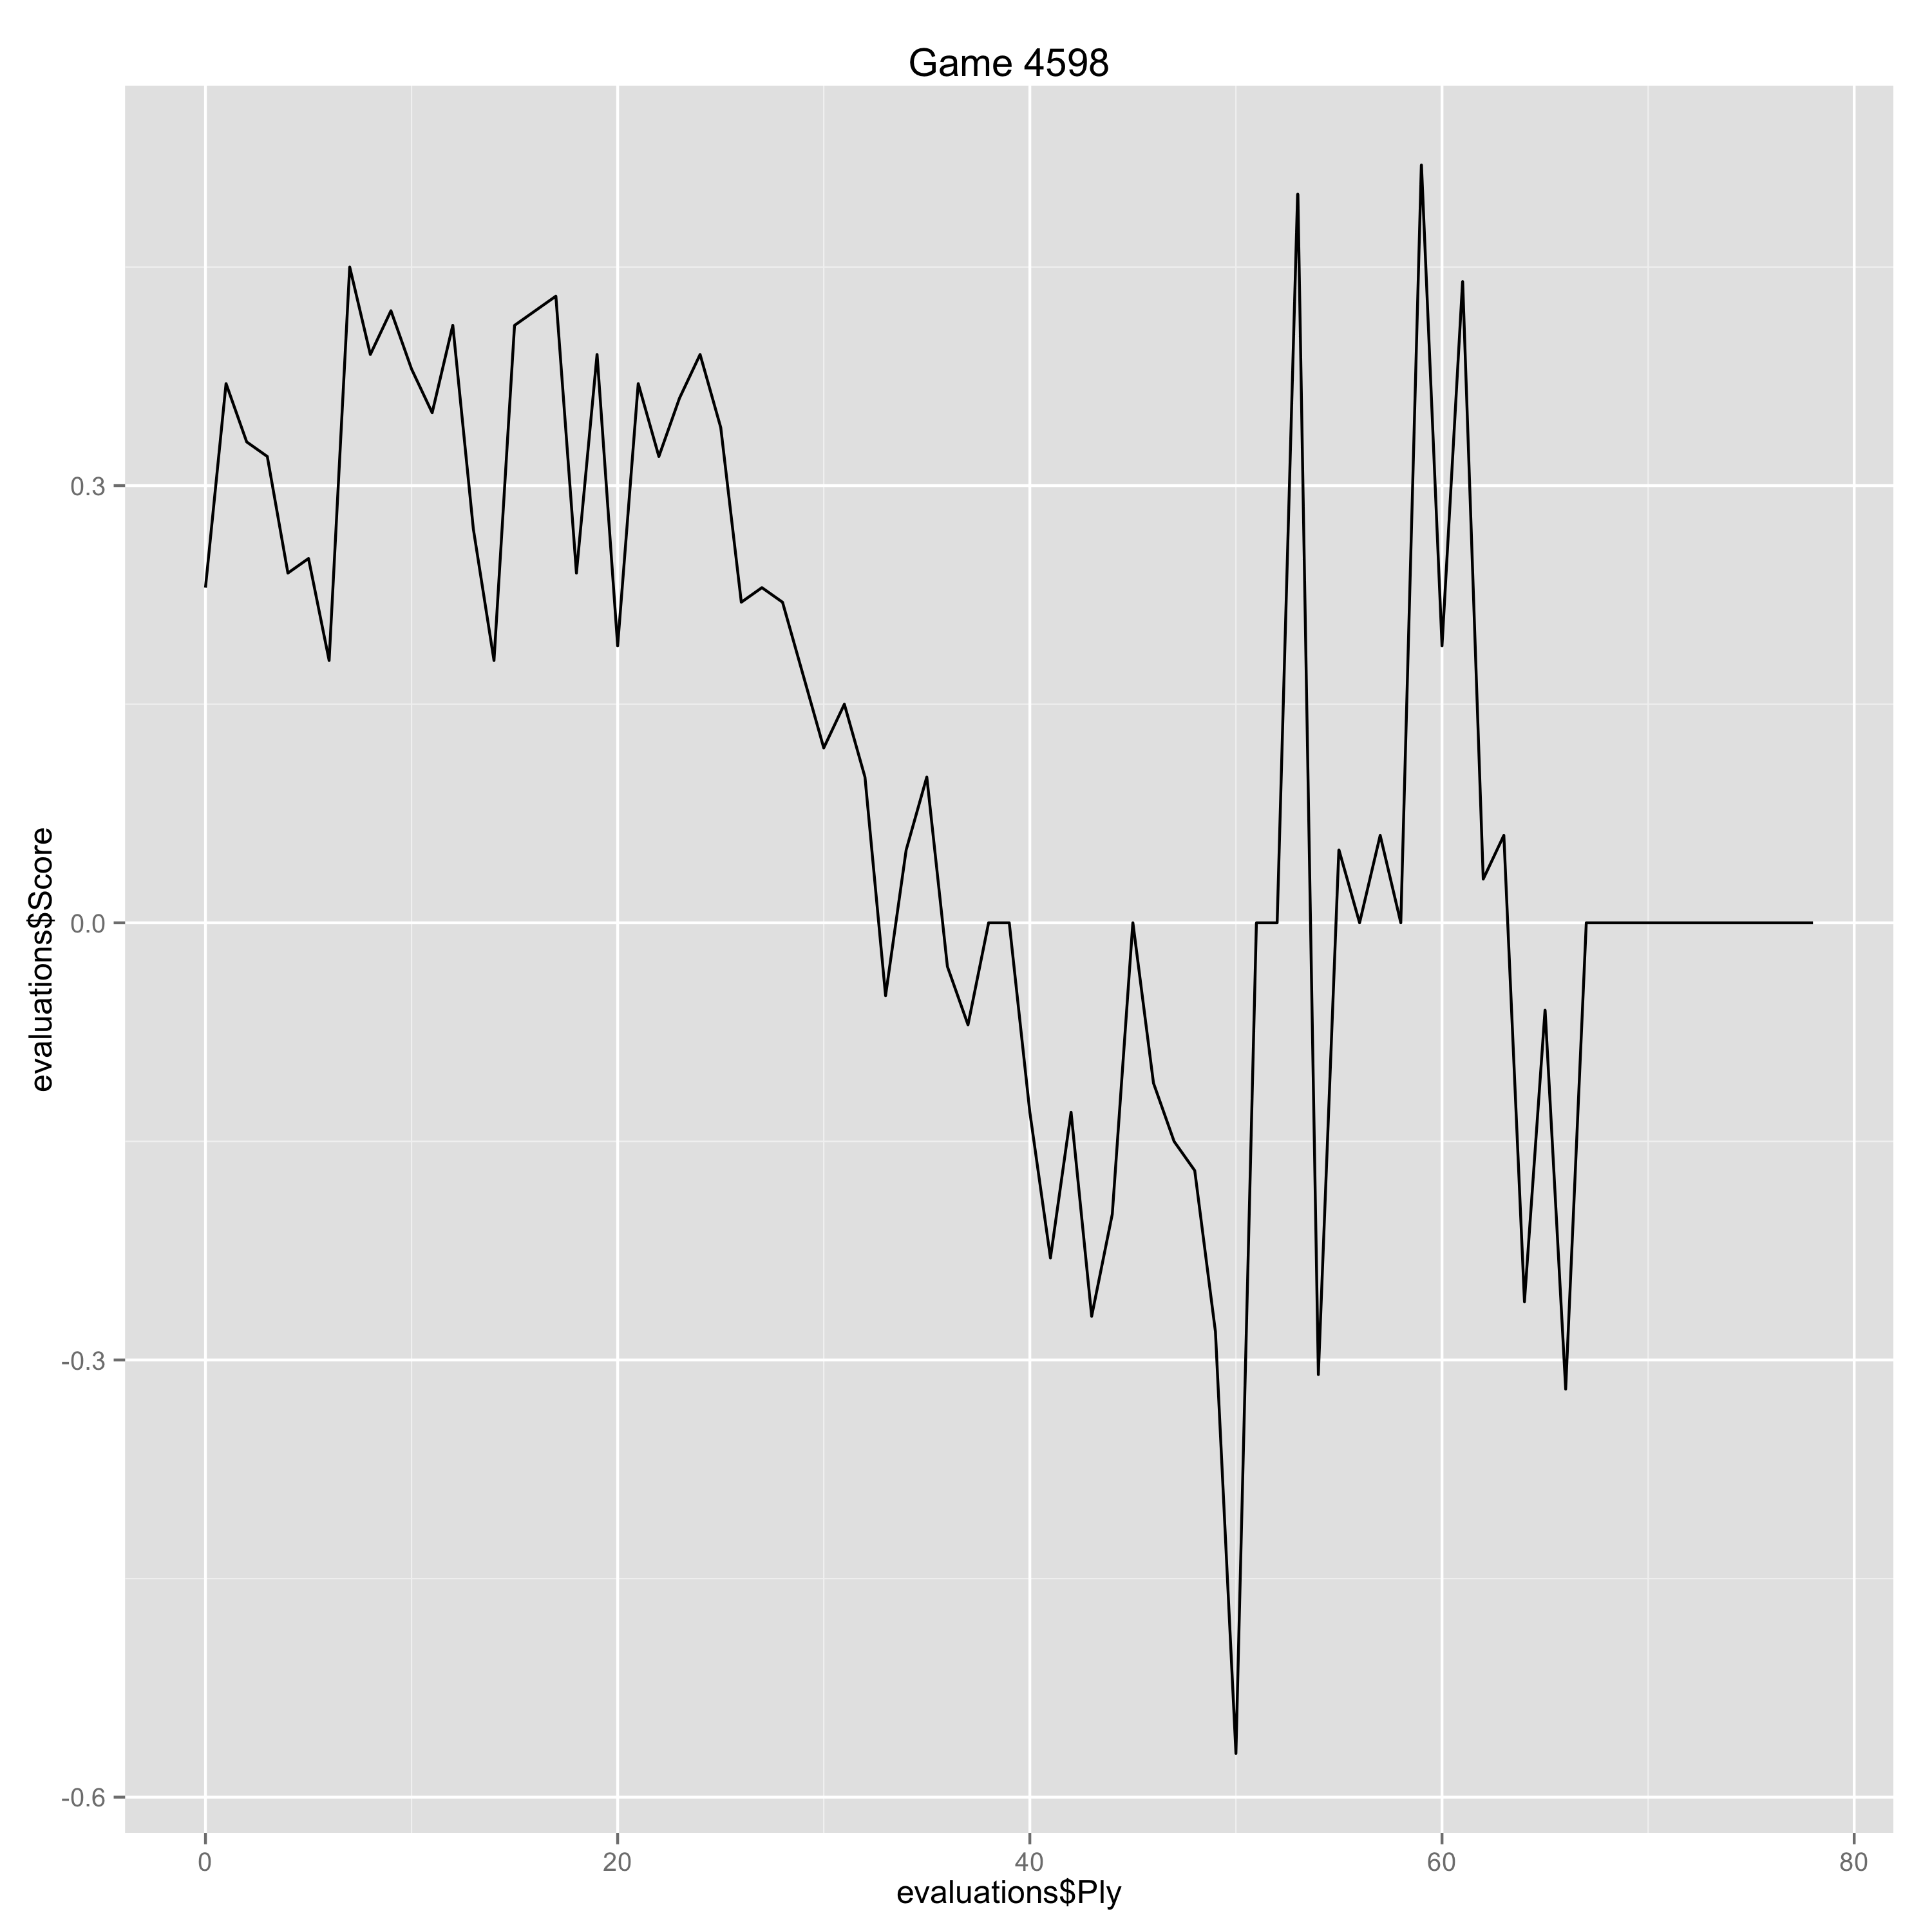

Values plotted in this chart, from the file beside it:
Ply, Move, White, Black, Score, Eval, Comment
0, [1], e4, , 0.23, 0.23, 
1, [1], , c5, 0.37, -0.14, 
2, [2], Nf3, , 0.33, -0.04, 
3, [2], , e6, 0.32, 0.01, 
4, [3], d4, , 0.24, -0.08, 
5, [3], , cxd4, 0.25, -0.01, 
6, [4], Nxd4, , 0.18, -0.07, 
7, [4], , a6, 0.45, -0.27, 
8, [5], Bd3, , 0.39, -0.06, 
9, [5], , Nf6, 0.42, -0.03, 
10, [6], O-O, , 0.38, -0.04, 
11, [6], , Qc7, 0.35, 0.03, 
12, [7], Qe2, , 0.41, 0.06, 
13, [7], , d6, 0.27, 0.14, 
14, [8], c4, , 0.18, -0.09, 
15, [8], , g6, 0.41, -0.23, 
16, [9], Nc3, , 0.42, 0.01, 
17, [9], , Bg7, 0.43, -0.01, 
18, [10], Nf3, , 0.24, -0.19, 
19, [10], , O-O, 0.39, -0.15, 
20, [11], Bf4, , 0.19, -0.2, 
21, [11], , Nh5, 0.37, -0.18, 
22, [12], Be3, , 0.32, -0.05, 
23, [12], , Bxc3, 0.36, -0.04, 
24, [13], bxc3, , 0.39, 0.03, 
25, [13], , e5, 0.34, 0.05, 
26, [14], Rfd1, , 0.22, -0.12, 
27, [14], , Bg4, 0.23, -0.01, 
28, [15], h3, , 0.22, -0.01, 
29, [15], , Bxf3, 0.17, 0.05, 
30, [16], Qxf3, , 0.12, -0.05, 
31, [16], , Nd7, 0.15, -0.03, 
32, [17], Bf1, , 0.1, -0.05, 
33, [17], , Rad8, -0.05, 0.15, 
34, [18], Bg5, , 0.05, 0.1, 
35, [18], , f6, 0.1, -0.05, 
36, [19], Bh6, , -0.03, -0.13, 
37, [19], , Ng7, -0.07, 0.04, 
38, [20], Rd2, , 0.0, 0.07, 
39, [20], , Nc5, 0.0, 0.0, 
40, [21], Rad1, , -0.13, -0.13, 
41, [21], , Qc6, -0.23, 0.1, 
42, [22], Rd5, , -0.13, 0.1, 
43, [22], , Rf7, -0.27, 0.14, 
44, [23], Qe3, , -0.2, 0.07, 
45, [23], , Nge6, 0.0, -0.2, 
46, [24], g3, , -0.11, -0.11, 
47, [24], , Rfd7, -0.15, 0.04, 
48, [25], Bg2, , -0.17, -0.02, 
49, [25], , Na4, -0.28, 0.11, 
50, [26], Qf3, , -0.57, -0.29, 
51, [26], , Kf7, 0.0, -0.57, 
52, [27], h4, , 0.0, 0.0, 
53, [27], , Ke7, 0.5, -0.5, 
54, [28], c5, , -0.31, -0.81, 
55, [28], , Naxc5, 0.05, -0.36, 
56, [29], h5, , 0.0, -0.05, 
57, [29], , Qa4, 0.06, -0.06, 
58, [30], Be3, , 0.0, -0.06, 
59, [30], , b6, 0.52, -0.52, 
... 19 more rows
